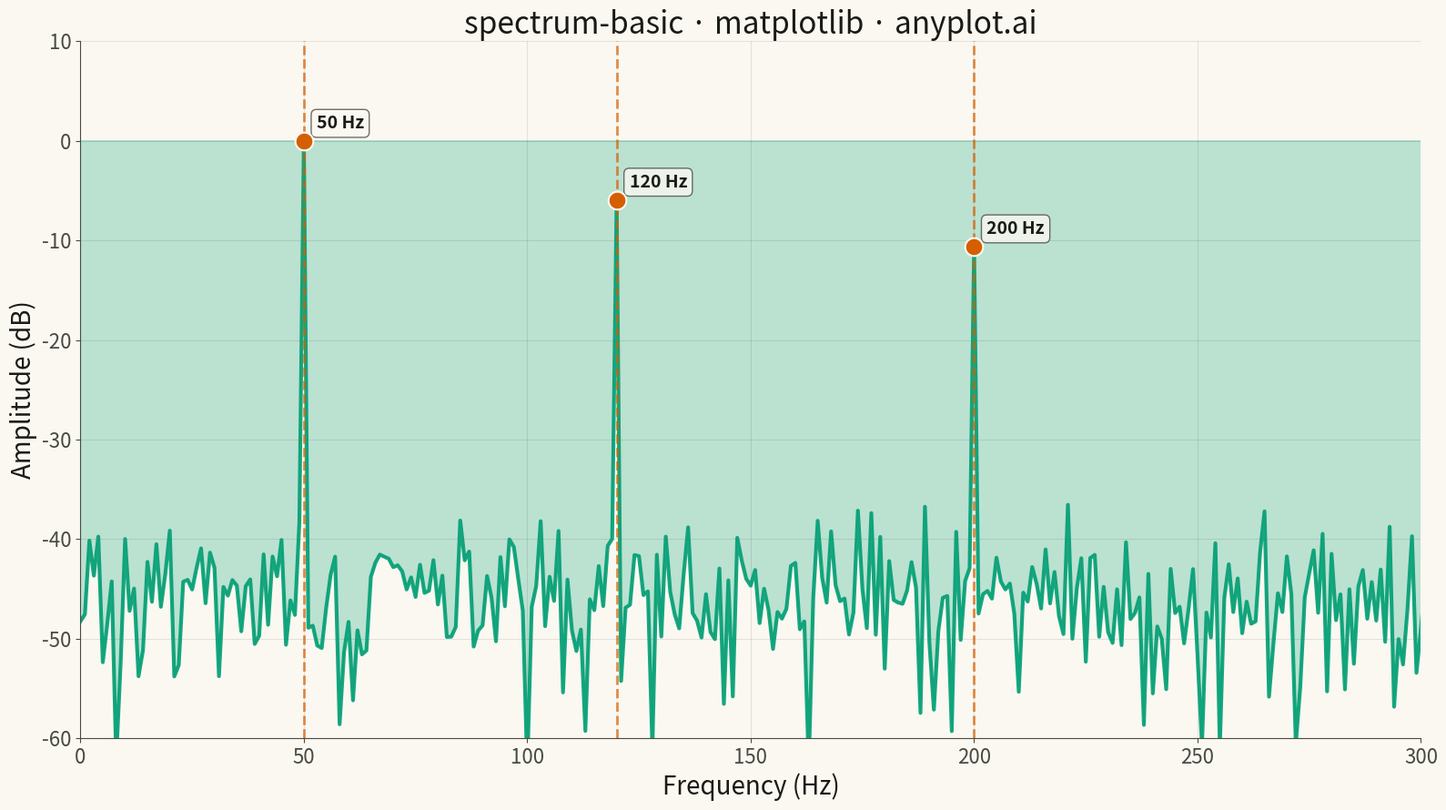

The script that saved this image:
"""anyplot.ai
spectrum-basic: Frequency Spectrum Plot
Library: matplotlib | Python 3.13
Quality: pending | Created: 2025-12-31
"""

import os

import matplotlib.pyplot as plt
import numpy as np


# Theme tokens
THEME = os.getenv("ANYPLOT_THEME", "light")
PAGE_BG = "#FAF8F1" if THEME == "light" else "#1A1A17"
INK = "#1A1A17" if THEME == "light" else "#F0EFE8"
INK_SOFT = "#4A4A44" if THEME == "light" else "#B8B7B0"
BRAND = "#009E73"  # Okabe-Ito position 1
ACCENT = "#D55E00"  # Okabe-Ito position 2 for annotations

# Generate synthetic signal with multiple frequency components
np.random.seed(42)

# Sampling parameters
sample_rate = 1000  # Hz
duration = 1.0  # seconds
n_samples = int(sample_rate * duration)
t = np.linspace(0, duration, n_samples, endpoint=False)

# Create signal with multiple frequency components
signal = (
    1.0 * np.sin(2 * np.pi * 50 * t)  # 50 Hz fundamental
    + 0.5 * np.sin(2 * np.pi * 120 * t)  # 120 Hz harmonic
    + 0.3 * np.sin(2 * np.pi * 200 * t)  # 200 Hz component
    + 0.1 * np.random.randn(n_samples)  # Noise
)

# Compute FFT
fft_result = np.fft.fft(signal)
frequencies = np.fft.fftfreq(n_samples, 1 / sample_rate)

# Take only positive frequencies
positive_mask = frequencies >= 0
frequencies = frequencies[positive_mask]
amplitude = np.abs(fft_result[positive_mask]) * 2 / n_samples

# Convert to dB scale
amplitude_db = 20 * np.log10(amplitude + 1e-10)

# Plot
fig, ax = plt.subplots(figsize=(16, 9), facecolor=PAGE_BG)
ax.set_facecolor(PAGE_BG)

# Plot spectrum line
ax.plot(frequencies, amplitude_db, linewidth=3, color=BRAND, alpha=0.9)

# Fill under the curve
ax.fill_between(frequencies, amplitude_db, alpha=0.25, color=BRAND)

# Mark peak frequencies
peaks = [50, 120, 200]
for peak_freq in peaks:
    idx = np.argmin(np.abs(frequencies - peak_freq))
    ax.axvline(x=peak_freq, color=ACCENT, linestyle="--", linewidth=2, alpha=0.7)
    ax.scatter(
        [frequencies[idx]], [amplitude_db[idx]], s=200, color=ACCENT, zorder=5, edgecolors=PAGE_BG, linewidth=1.5
    )
    ax.annotate(
        f"{peak_freq} Hz",
        xy=(frequencies[idx], amplitude_db[idx]),
        xytext=(10, 10),
        textcoords="offset points",
        fontsize=14,
        fontweight="bold",
        color=INK,
        bbox={
            "facecolor": PAGE_BG if THEME == "light" else "#242420",
            "edgecolor": INK_SOFT,
            "alpha": 0.8,
            "boxstyle": "round,pad=0.3",
        },
    )

# Style
ax.set_xlabel("Frequency (Hz)", fontsize=20, color=INK)
ax.set_ylabel("Amplitude (dB)", fontsize=20, color=INK)
ax.set_title("spectrum-basic · matplotlib · anyplot.ai", fontsize=24, fontweight="medium", color=INK)
ax.tick_params(axis="both", labelsize=16, colors=INK_SOFT)

# Spine styling
ax.spines["top"].set_visible(False)
ax.spines["right"].set_visible(False)
for s in ("left", "bottom"):
    ax.spines[s].set_color(INK_SOFT)

# Grid
ax.grid(True, alpha=0.1, linewidth=0.8, color=INK)

# Axis limits
ax.set_xlim(0, 300)
ax.set_ylim(-60, 10)

plt.tight_layout()
plt.savefig(f"plot-{THEME}.png", dpi=300, bbox_inches="tight", facecolor=PAGE_BG)
